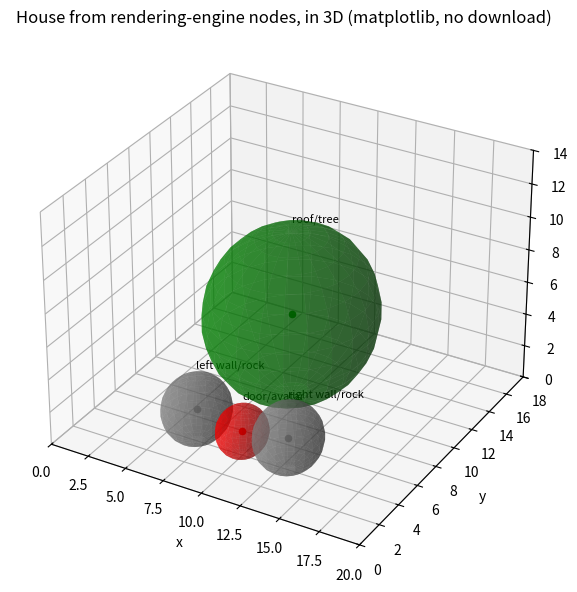

This figure's Python source: (Note: this script raises an exception after producing the figure.)
import os
import matplotlib
matplotlib.use("Agg")
import matplotlib.pyplot as plt
import numpy as np

# Same house nodes, lifted to 3D: (x, y, z, radius, color, label)
nodes = [
    (10, 9, 6, 5.0, "green", "roof/tree"),
    (7, 4, 2, 2.0, "gray", "left wall/rock"),
    (13, 4, 2, 2.0, "gray", "right wall/rock"),
    (10, 4, 1.5, 1.5, "red", "door/avatar"),
]
fig = plt.figure(figsize=(8, 6))
ax = fig.add_subplot(111, projection="3d")
u = np.linspace(0, 2*np.pi, 24); v = np.linspace(0, np.pi, 16)
for x, y, z, r, c, label in nodes:
    xs = x + r*np.outer(np.cos(u), np.sin(v))
    ys = y + r*np.outer(np.sin(u), np.sin(v))
    zs = z + r*np.outer(np.ones_like(u), np.cos(v))
    ax.plot_surface(xs, ys, zs, color=c, alpha=0.55, linewidth=0)
    ax.scatter([x], [y], [z], color=c, s=20)
    ax.text(x, y, z+r+0.5, label, fontsize=8)
ax.set_xlabel("x"); ax.set_ylabel("y"); ax.set_zlabel("z")
ax.set_title("House from rendering-engine nodes, in 3D (matplotlib, no download)")
ax.set_xlim(0, 20); ax.set_ylim(0, 18); ax.set_zlim(0, 14)
plt.tight_layout()
out = os.path.join(os.path.dirname(os.path.abspath(__file__)), "outputs", "house_3d.png")
os.makedirs(os.path.dirname(os.path.abspath(out)), exist_ok=True)
plt.savefig(out, dpi=150)
print(out)
